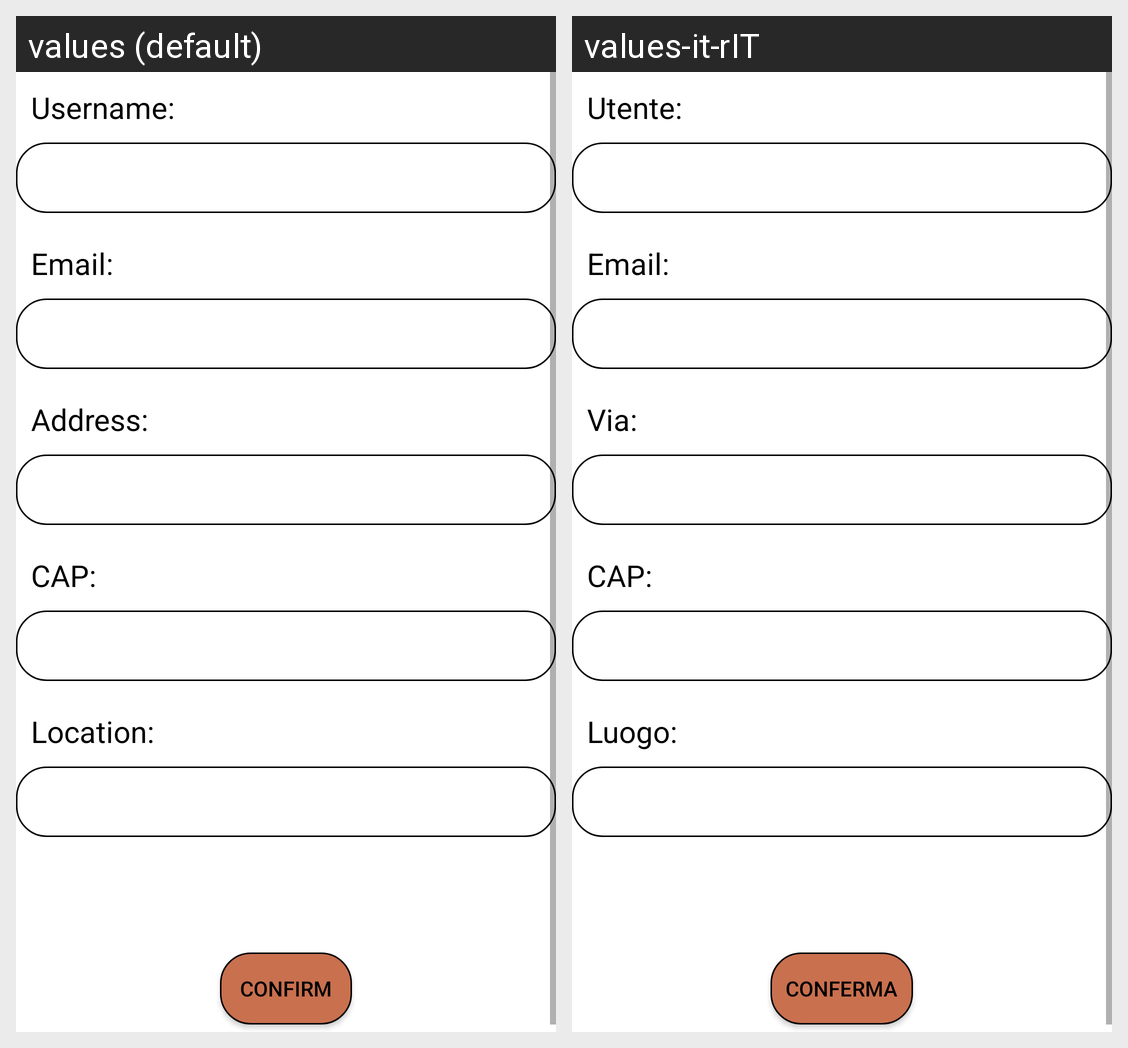

Translations of the strings shown on this Android screen, per locale in the grid:
Android screen res/layout/activity_modify_informations.xml rendered under 2 locales, left to right: values (default), values-it-rIT. Device: Nexus 5 (rendered at 1080×1920; each locale shown at half size, 540×960, under a caption strip naming it); theme Theme.Magic.
Strings drawn on this screen, with the default value and each locale's value (text and hints the layout hard-codes, and strings that could not be matched under every locale, appear in the picture but are not listed):

username_to_register
  values: Username:
  values-it-rIT: Utente:

email_to_register
  values: Email:
  values-it-rIT: Email:  [not translated; the default value is used]

address_to_register
  values: Address:
  values-it-rIT: Via:

cap_to_register
  values: CAP:
  values-it-rIT: CAP:  [not translated; the default value is used]

location_to_register
  values: Location:
  values-it-rIT: Luogo:

confirm_button_label
  values: Confirm
  values-it-rIT: Conferma
